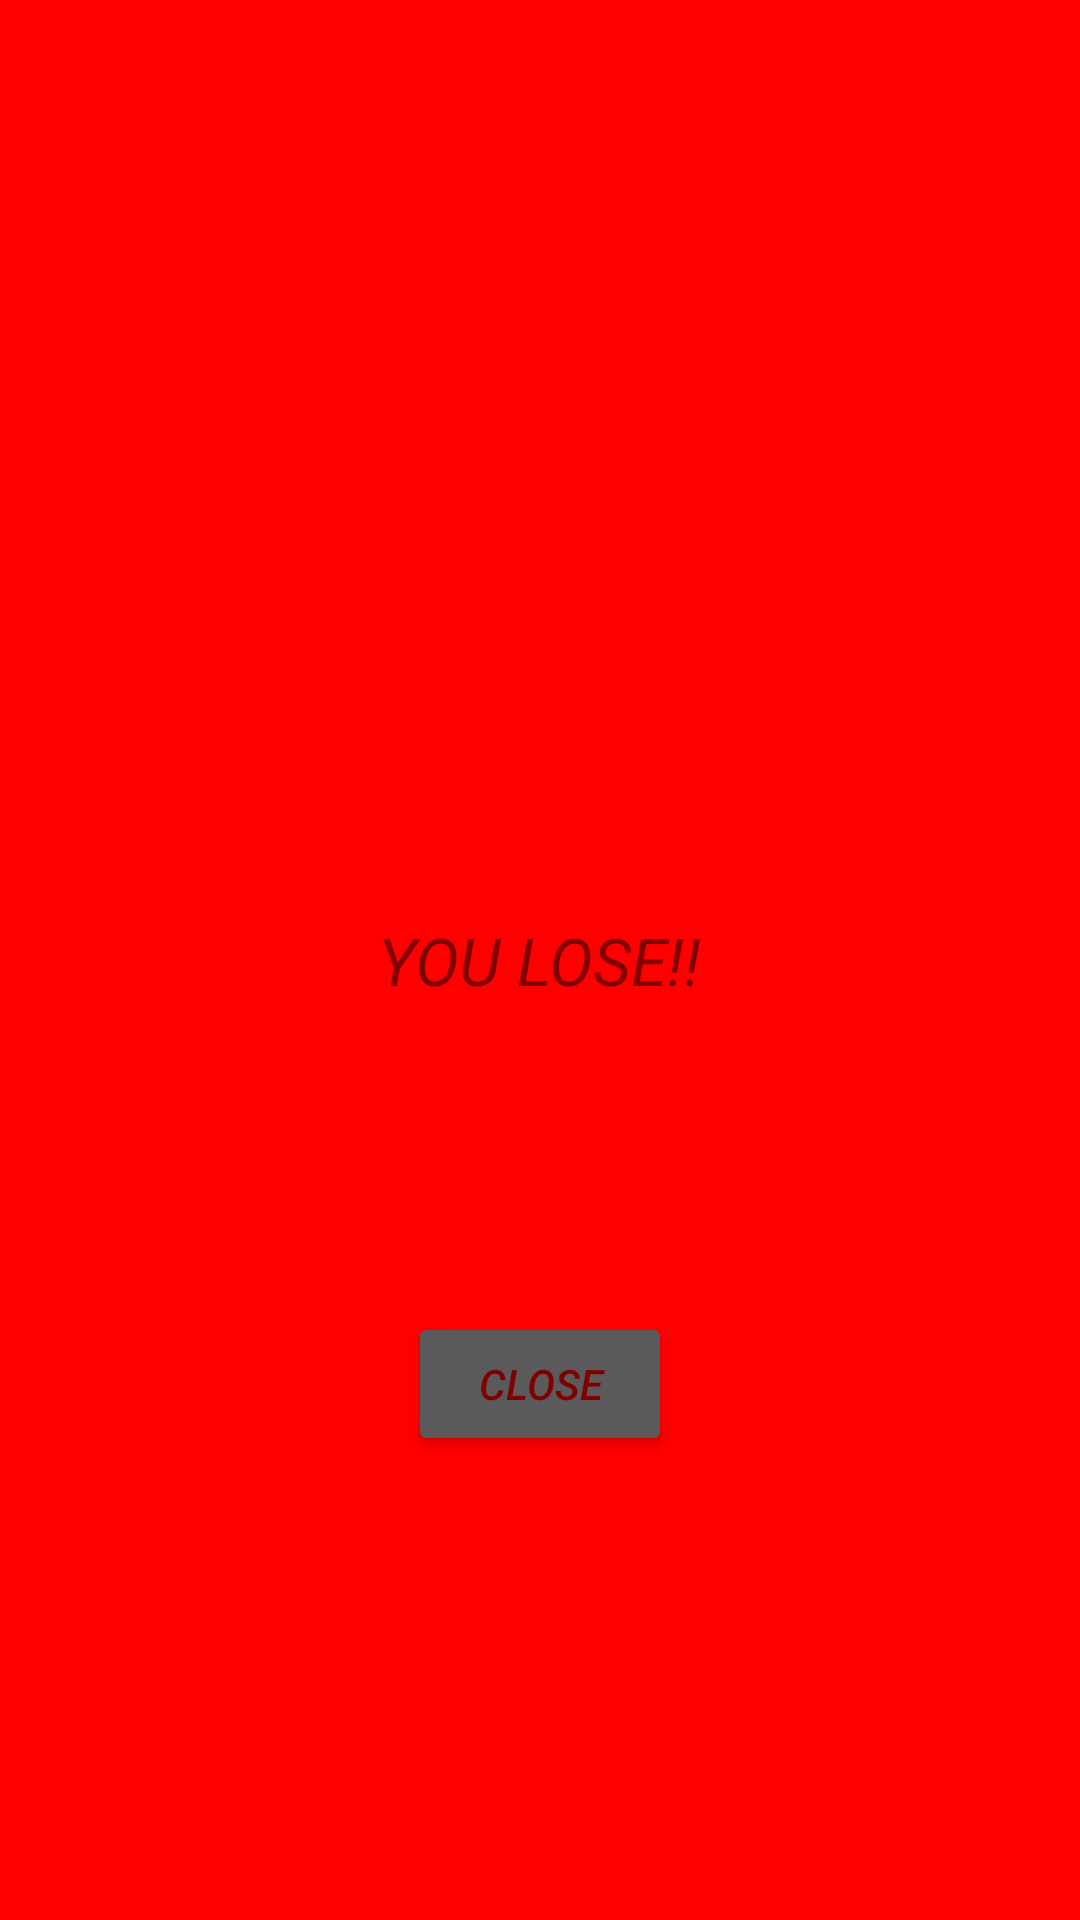

Produce the Android XML layout that renders to this screen, including the resource entries it uses.
<!-- AndroidManifest.xml: application theme RedTheme -->
<!-- res/layout/popup_window_lose.xml -->
<?xml version="1.0" encoding="utf-8"?>
<RelativeLayout
    xmlns:android="http://schemas.android.com/apk/res/android"
    android:layout_width="wrap_content"
    android:layout_height="wrap_content"
    android:layout_gravity="center"
    android:background="@color/colorRed">

    <TextView
        android:id="@+id/ulose"
        android:layout_width="wrap_content"
        android:layout_height="wrap_content"
        android:layout_centerInParent="true"
        android:layout_margin="30dp"
        android:textSize="22sp"
        android:text="YOU LOSE!!"/>

    <Button
        android:id="@+id/closePopupBtn"
        android:layout_width="wrap_content"
        android:layout_height="wrap_content"
        android:layout_alignTop="@+id/ulose"
        android:layout_centerHorizontal="true"

        android:layout_marginTop="132dp"
        android:text="Close" />

</RelativeLayout>
<!-- resources referenced by this layout -->
<resources>
  <color name="colorRed">#ff0000</color>
  <style name="RedTheme" parent="Theme.AppCompat">
          
          <item name="colorPrimary">@color/colorRed</item>
          <item name="colorPrimaryDark">@color/colorDarkRed</item>
          <item name="android:textStyle">italic</item>
          <item name="android:textColor">@color/colorDarkRed</item>
          <item name="colorAccent">@color/colorRed</item>
  
  
      </style>
  <color name="colorDarkRed">#800000</color>
</resources>
